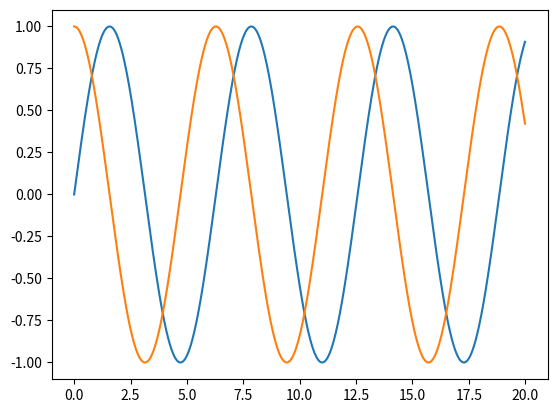

Write Python code to recreate this figure.
#!/usr/bin/env python

# Turning our function into an array 
import numpy as np
from math import sin
import matplotlib.pyplot as plt

# our change in x value
dx = 0.01
def f(x):
    return sin(x) 
sin_x = [x for x in np.arange(0,20,dx)]
sin_y = [f(x) for x in np.arange(0,20,dx)]

plt.plot(sin_x, sin_y)

sin_deriv = np.gradient(sin_y, dx)
plt.plot(sin_x, sin_deriv)
plt.show()